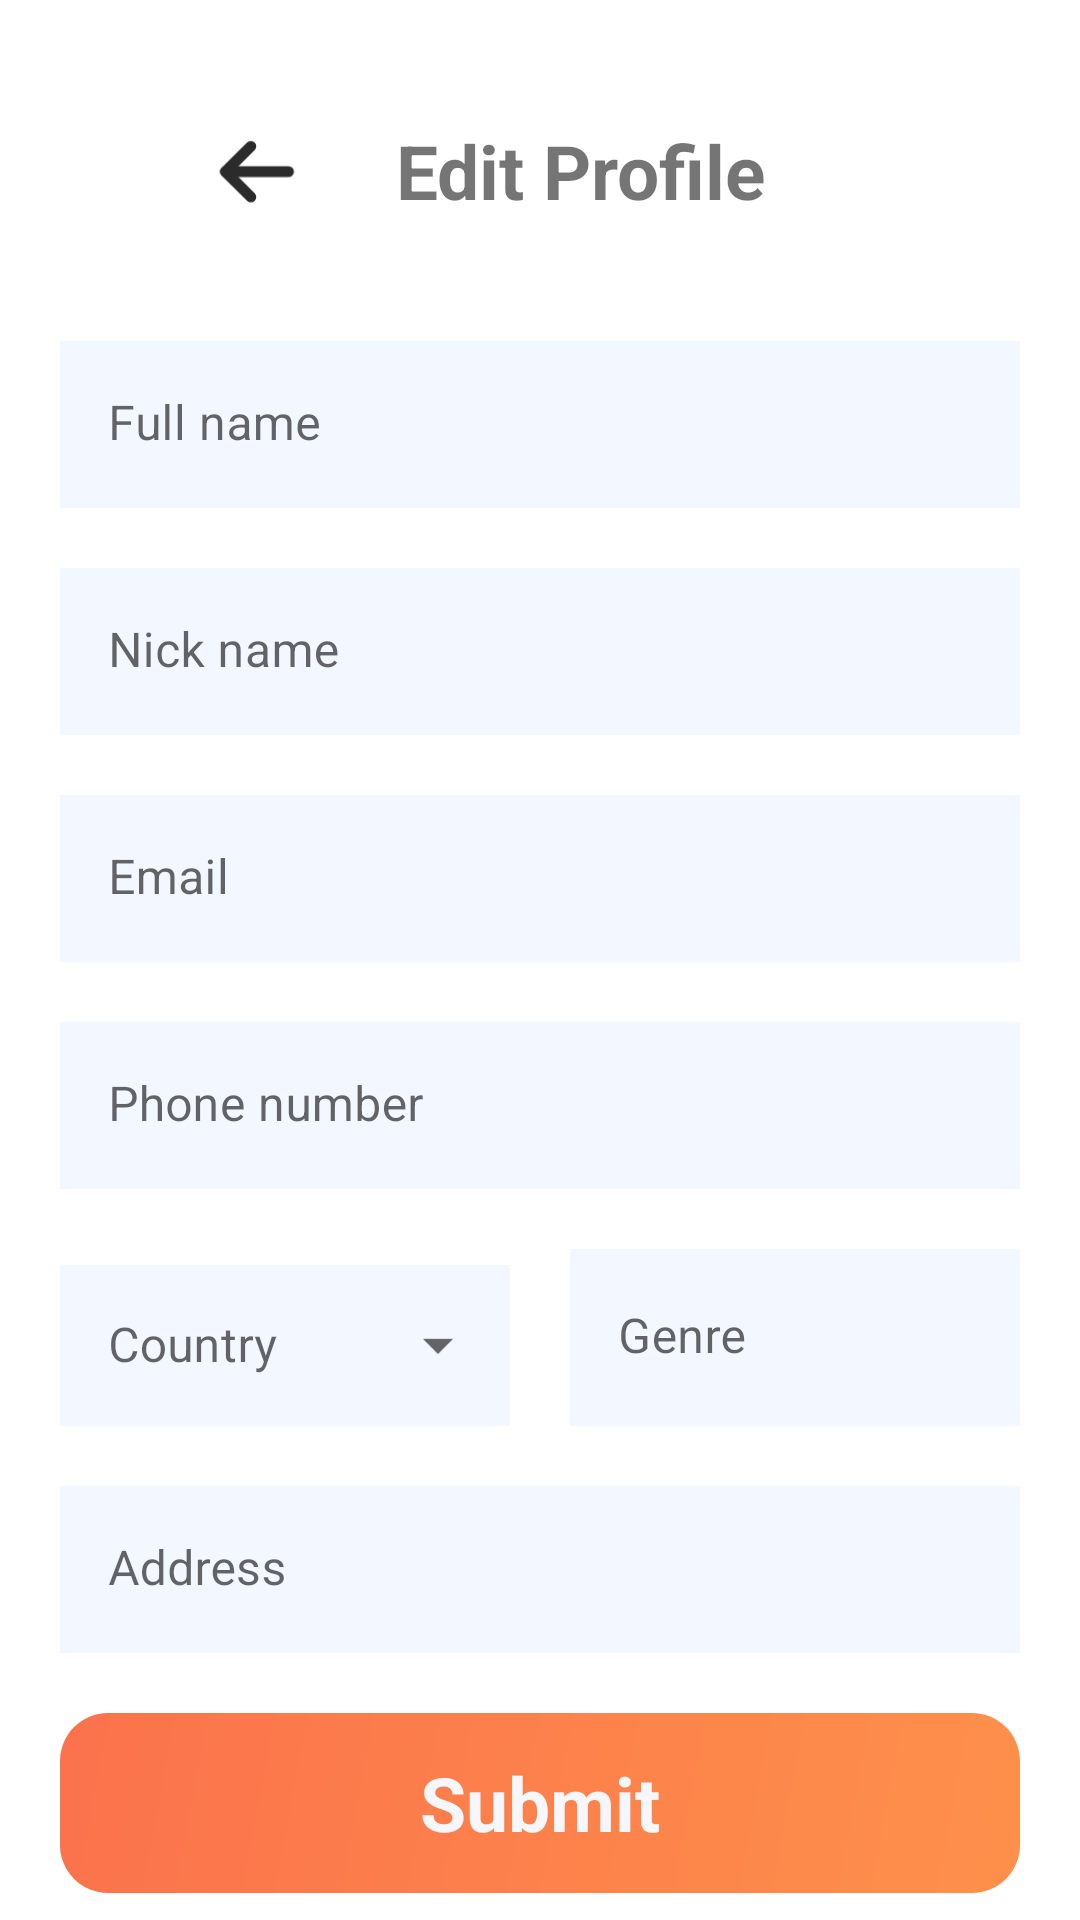

This screen was rendered from an Android layout file. Write that file and the resources it references.
<!-- AndroidManifest.xml: application theme Theme.Project_CS426_RunningApp -->
<!-- res/layout/activity_editprofile.xml -->
<?xml version="1.0" encoding="utf-8"?>
<LinearLayout xmlns:android="http://schemas.android.com/apk/res/android"
    xmlns:app="http://schemas.android.com/apk/res-auto"
    xmlns:tools="http://schemas.android.com/tools"
    android:layout_width="match_parent"
    android:layout_height="match_parent"
    android:orientation="vertical"
    android:focusableInTouchMode="true"
    tools:context=".EditProfileActivity">


    <LinearLayout
        android:layout_width="match_parent"
        android:layout_height="wrap_content"
        android:layout_marginStart="40dp"
        android:layout_marginTop="40dp"
        android:layout_marginEnd="40dp"
        android:layout_marginBottom="40dp"
        android:orientation="horizontal">

        <ImageView
            android:id="@+id/ProfileEditBack"
            android:layout_width="wrap_content"
            android:layout_height="match_parent"
            android:layout_weight="1"
            app:srcCompat="@drawable/return_button" />

        <TextView
            android:id="@+id/textView"
            android:layout_width="wrap_content"
            android:layout_height="wrap_content"
            android:layout_weight="1"
            android:text="Edit Profile"
            android:textSize="25sp"
            android:textStyle="bold" />
    </LinearLayout>

    <com.google.android.material.textfield.TextInputLayout
        android:layout_width="match_parent"
        android:layout_height="wrap_content"
        android:hint="Full name"
        app:boxStrokeWidth="0dp"
        app:boxStrokeWidthFocused="0dp">

        <com.google.android.material.textfield.TextInputEditText
            android:background="@color/cold_grey"
            android:id="@+id/FullNameInput"
            android:layout_width="match_parent"
            android:layout_height="wrap_content"
            android:layout_marginStart="20dp"
            android:layout_marginEnd="20dp" />
    </com.google.android.material.textfield.TextInputLayout>

    <com.google.android.material.textfield.TextInputLayout
        android:layout_width="match_parent"
        android:layout_height="wrap_content"
        android:hint="Nick name"
        app:boxStrokeWidth="0dp"
        app:boxStrokeWidthFocused="0dp">

        <com.google.android.material.textfield.TextInputEditText
            android:background="@color/cold_grey"
            android:id="@+id/NickNameInput"
            android:layout_width="match_parent"
            android:layout_height="wrap_content"
            android:layout_margin="20dp" />
    </com.google.android.material.textfield.TextInputLayout>

    <com.google.android.material.textfield.TextInputLayout
        android:layout_width="match_parent"
        android:layout_height="wrap_content"
        android:hint="Email"
        app:boxStrokeWidth="0dp"
        app:boxStrokeWidthFocused="0dp">

        <com.google.android.material.textfield.TextInputEditText
            android:background="@color/cold_grey"
            android:id="@+id/EmailInput"
            android:layout_width="match_parent"
            android:layout_height="wrap_content"
            android:layout_marginStart="20dp"
            android:layout_marginEnd="20dp" />
    </com.google.android.material.textfield.TextInputLayout>

    <com.google.android.material.textfield.TextInputLayout
        android:layout_width="match_parent"
        android:layout_height="wrap_content"
        android:layout_margin="20dp"
        android:hint="Phone number"
        app:boxStrokeWidth="0dp"
        app:boxStrokeWidthFocused="0dp">

        <com.google.android.material.textfield.TextInputEditText
            android:background="@color/cold_grey"
            android:id="@+id/PhoneInput"
            android:layout_width="match_parent"
            android:layout_height="wrap_content" />
    </com.google.android.material.textfield.TextInputLayout>

    <LinearLayout
        android:layout_width="match_parent"
        android:layout_height="wrap_content"
        android:layout_marginStart="20dp"
        android:layout_marginEnd="20dp"
        android:orientation="horizontal"
        android:weightSum="2">

        <com.google.android.material.textfield.TextInputLayout
            android:layout_width="0dp"
            android:layout_height="match_parent"
            android:layout_marginRight="10dp"
            android:layout_weight="1"
            android:hint="Country"
            style="@style/Widget.MaterialComponents.TextInputLayout.OutlinedBox.Dense.ExposedDropdownMenu">

            <AutoCompleteTextView
                android:importantForAccessibility="no"
                android:id="@+id/CountryInput"
                android:layout_width="match_parent"
                android:layout_height="match_parent"
                android:background="@color/cold_grey" />
        </com.google.android.material.textfield.TextInputLayout>

        <com.google.android.material.textfield.TextInputLayout
            android:layout_width="0dp"
            android:layout_height="match_parent"
            android:layout_marginLeft="10dp"
            android:layout_weight="1"
            android:hint="Genre"
            app:boxStrokeWidth="0dp"
            app:boxStrokeWidthFocused="0dp">

            <com.google.android.material.textfield.TextInputEditText
                android:background="@color/cold_grey"
                android:id="@+id/GenreInput"
                android:layout_width="match_parent"
                android:layout_height="match_parent" />
        </com.google.android.material.textfield.TextInputLayout>
    </LinearLayout>

    <com.google.android.material.textfield.TextInputLayout
        android:layout_width="match_parent"
        android:layout_height="wrap_content"
        android:layout_margin="20dp"
        android:hint="Address"
        app:boxStrokeWidth="0dp"
        app:boxStrokeWidthFocused="0dp">

        <com.google.android.material.textfield.TextInputEditText
            android:background="@color/cold_grey"
            android:id="@+id/AddressInput"
            android:layout_width="match_parent"
            android:layout_height="wrap_content" />
    </com.google.android.material.textfield.TextInputLayout>

    <TextView
        android:id="@+id/SubmitBtn"
        android:layout_width="match_parent"
        android:layout_height="wrap_content"
        android:layout_marginStart="20dp"
        android:layout_marginEnd="20dp"
        android:height="60dp"
        android:background="@drawable/linear_orange_color"
        android:gravity="center"
        android:text="Submit"
        android:textColor="#F6F7FA"
        android:textSize="25sp"
        android:textStyle="bold" />
</LinearLayout>
<!-- resources referenced by this layout -->
<resources>
  <color name="cold_grey">#F3F7FF</color>
  <!-- drawable linear_orange_color (drawable) -->
  <?xml version="1.0" encoding="utf-8"?>
  <shape xmlns:android="http://schemas.android.com/apk/res/android"
      android:shape="rectangle">
      <gradient
          android:startColor="#FE904B"
          android:endColor="#FB724C"
          android:angle="135" />
      <corners android:radius="16dp" />
  </shape>
  <!-- drawable return_button (drawable) -->
  <vector xmlns:android="http://schemas.android.com/apk/res/android"
      android:width="28dp"
      android:height="28dp"
      android:viewportWidth="28"
      android:viewportHeight="28">
    <path
        android:pathData="M4.958,14.32L22.458,14.32"
        android:strokeLineJoin="round"
        android:strokeWidth="3"
        android:fillColor="#00000000"
        android:strokeColor="#2B2B2B"
        android:strokeLineCap="round"/>
    <path
        android:pathData="M12.016,21.348L4.958,14.321L12.016,7.291"
        android:strokeLineJoin="round"
        android:strokeWidth="3"
        android:fillColor="#00000000"
        android:strokeColor="#2B2B2B"
        android:strokeLineCap="round"/>
  </vector>
  <style name="Theme.Project_CS426_RunningApp" parent="Theme.MaterialComponents.DayNight.DarkActionBar">
          
          <item name="colorPrimary">@color/purple_500</item>
          <item name="colorPrimaryVariant">@color/purple_700</item>
          <item name="colorOnPrimary">@color/white</item>
          
          <item name="colorSecondary">@color/teal_200</item>
          <item name="colorSecondaryVariant">@color/teal_700</item>
          <item name="colorOnSecondary">@color/black</item>
          
          <item name="android:statusBarColor">?attr/colorPrimaryVariant</item>
          
      </style>
  <color name="purple_500">#FF6200EE</color>
  <color name="purple_700">#FF3700B3</color>
  <color name="white">#FFFFFFFF</color>
  <color name="teal_200">#FF03DAC5</color>
  <color name="teal_700">#FF018786</color>
  <color name="black">#FF000000</color>
</resources>
